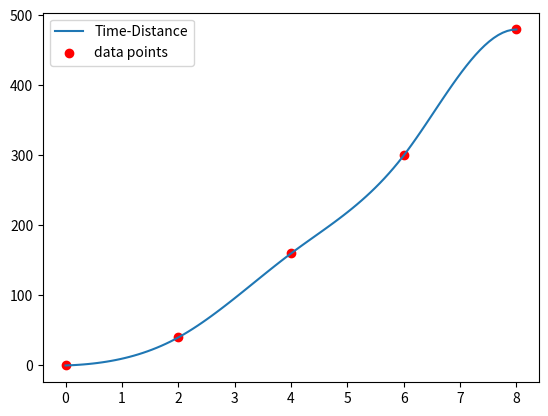

Generate this figure with matplotlib:
import numpy as np
import matplotlib.pyplot as plt

##########################################
# copy from 作业四 的题目四的代码：解线性方程组
##########################################


def back_substitution(AB: np.ndarray):
    M, N = AB.shape
    assert M + 1 == N
    X = np.zeros(M)
    for i in reversed(range(M)):
        X[i] = (AB[i, -1] - np.sum(AB[i, :-1] * X)) / AB[i, i]

    return X


def gs_partial_pivot(A: np.ndarray, B: np.ndarray):
    M, M = A.shape
    AB = np.hstack((A, B))

    print("conbine augmented matrix AB:")
    # print(AB)

    # 消元
    for p in range(M - 1):
        # print(f"check pivoting p={p}")

        k = np.argmax(np.abs(AB[p:, p])) + p
        if k > p:
            print(f"pivoting swap {p} and {k}")
            AB[[p, k], :] = AB[[k, p], :]

        for i in range(p + 1, M):
            AB[i, :] = AB[i, :] - AB[p, :] * AB[i, p] / AB[p, p]
        # print(f"elimination pivoting {p}")
        # print(AB)

    return back_substitution(AB)


def gs_partial_scaled_pivot(A: np.ndarray, B: np.ndarray):
    M, M = A.shape
    AB = np.hstack((A, B))

    # print("conbine augmented matrix AB:")
    # print(AB)

    # 消元
    for p in range(M - 1):
        # print(f"check scaled partical pivoting p={p}")

        k = np.argmax(np.abs(AB[p:, p] / np.max(np.abs(AB[p:, p:]), axis=1))) + p
        if k > p:
            # print(f"pivoting swap {p} and {k}")
            AB[[p, k], :] = AB[[k, p], :]

        for i in range(p + 1, M):
            AB[i, :] = AB[i, :] - AB[p, :] * AB[i, p] / AB[p, p]
        # print(f"elimination pivoting {p}")
        # print(AB)

    return back_substitution(AB)


##########################################
# 作业五 题目五（本题）的代码：给定条件求三次样条曲线参数
##########################################


def solve_cubic_coeff_extra(points: np.ndarray):
    """给定点，解三次样条曲线系数，方法为如下等式的线性方程组Ac=b
    f_i(i, x) = y,            (x, y) 为point
    fd_i(i, x) = fd_i(i, x)， (x, y) 为point（不包括头尾
    fdd_i(i, x) = fdd_i(i, x)， (x, y) 为第i个point（不包括头尾

    Args:
        point: (N, 2) 所有的插值点
        start_der: 起始点一阶导数值
        end_der: 结束点一阶导数值
    """
    point_num = len(points)
    interval_num = point_num - 1
    coeff_num = (point_num - 1) * 4

    def f_i(i, x):
        """f_i(x) = y 对应的系数，即Ac =b的某一行

        Args:
            i (int): 第i条曲线
            x (float): x值
        """
        row = np.zeros((coeff_num))
        start = i * 4
        row[start : start + 4] = [1, x, x**2, x**3]
        return row

    def fd_i(i, x):
        """一阶倒数系数"""
        row = np.zeros(coeff_num)
        start = i * 4
        row[start : start + 4] = [0, 1, 2 * x, 3 * x**2]
        return row

    def fdd_i(i, x):
        """二阶倒数系数"""
        row = np.zeros(coeff_num)
        start = i * 4
        row[start : start + 4] = [0, 0, 2, 6 * x]
        return row

    A = []
    b = []
    for i, (x, y) in enumerate(points):
        if i != point_num - 1:
            print(f"point{i} 通过 spine{i}")
            A.append(f_i(i, x))
            b.append(y)
        if i != 0:
            print(f"point{i} 通过 spine{i-1}")
            A.append(f_i(i - 1, x))
            b.append(y)
    for i in range(1, point_num - 1):
        (x, y) = points[i]
        print(f"point{i} spine{i-1} 和 spine{i} 一阶导数连续（相等）")
        A.append(fd_i(i - 1, x) - fd_i(i, x))
        b.append(0)
        print(f"point{i} spine{i-1} 和 spine{i} 二阶导数连续（相等）")
        A.append(fdd_i(i - 1, x) - fdd_i(i, x))
        b.append(0)
    # 最后边界条件
    A.append(fdd_i(0, points[0, 0]))
    b.append((points[1, 1] - 2 * points[0, 1]) / ((points[1, 0] - points[0, 0]) ** 2))
    A.append(fdd_i(interval_num - 1, points[-1, 0]))
    b.append(
        (points[-2, 1] - 2 * points[-1, 1]) / ((points[-2, 0] - points[-1, 0]) ** 2)
    )
    A = np.array(A)
    # print(A)
    B = np.array(b).reshape([-1, 1])
    C = gs_partial_scaled_pivot(A, B)

    def S(x):
        if x < points[0, 0] and x > points[-1, 0]:
            assert False, "out of range"
        for i in range(interval_num):
            if x <= points[i + 1, 0]:
                return np.sum(C[i * 4 : i * 4 + 4] @ [1, x, x**2, x**3])

    print(C)
    for i in range(interval_num):
        start = i * 4

        p1, p2, p3, p4 = C[start : start + 4]
        print(f"{p1} + {p2} x + {p3} x^2 + {p4} x^3")
    return np.vectorize(S)


p = np.array(
    [
        [0, 0],
        [2, 40],
        [4, 160],
        [6, 300],
        [8, 480],
    ]
)
model = solve_cubic_coeff_extra(p)

x_vals = np.linspace(0, 8, 100)

plt.plot(x_vals, model(x_vals), label="Time-Distance")
plt.scatter(p[:, 0], p[:, 1], color="red", label="data points")
plt.legend()
plt.show()
